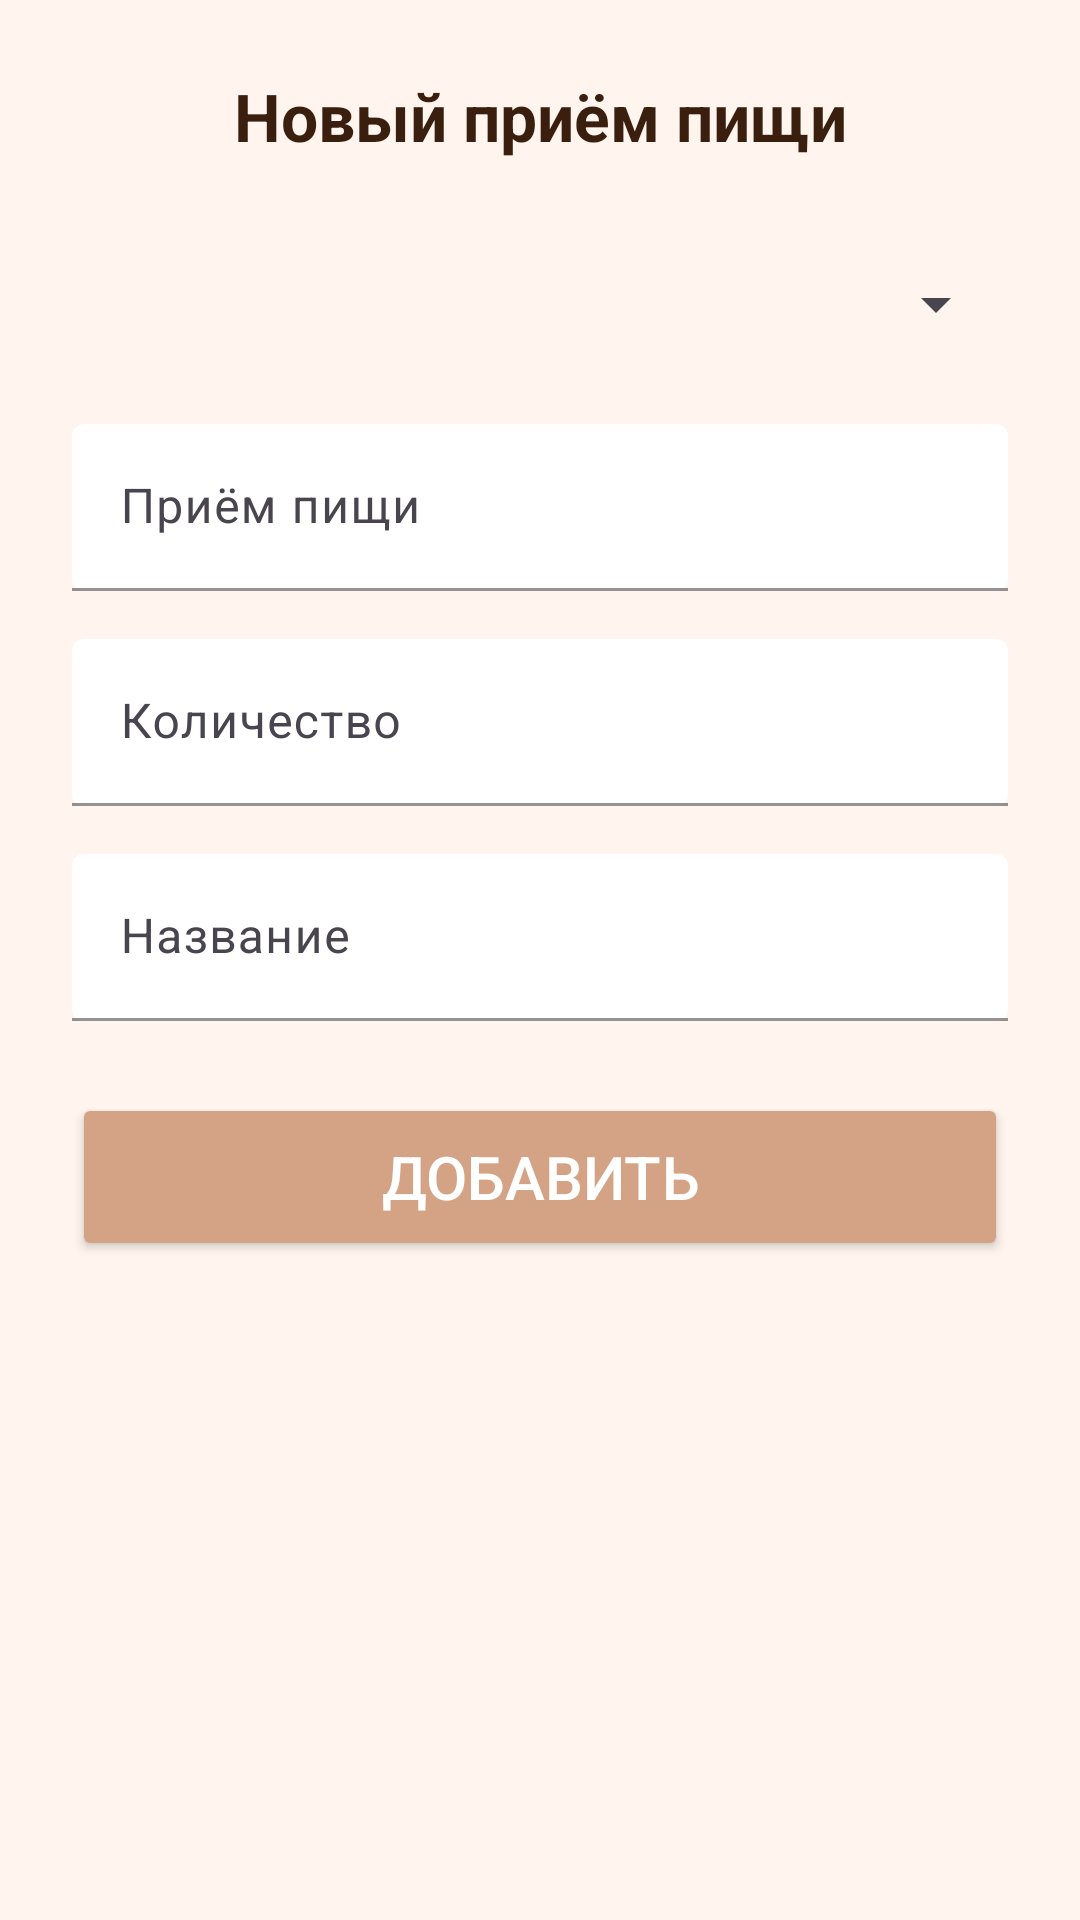

Android layout source for this screen:
<!-- AndroidManifest.xml: application theme Theme.MyPet -->
<!-- res/layout/dialog_add_meal.xml -->
<?xml version="1.0" encoding="utf-8"?>
<LinearLayout xmlns:android="http://schemas.android.com/apk/res/android"
    xmlns:app="http://schemas.android.com/apk/res-auto"
    android:layout_width="match_parent"
    android:layout_height="wrap_content"
    android:background="#FFF5EE"
    android:orientation="vertical"
    android:padding="24dp">

    <TextView
        android:layout_width="match_parent"
        android:layout_height="wrap_content"
        android:layout_marginBottom="24dp"
        android:gravity="center"
        android:text="Новый приём пищи"
        android:textColor="#3A1F0F"
        android:textSize="22sp"
        android:textStyle="bold" />


    <Spinner
        android:id="@+id/rgMealType"
        android:layout_width="match_parent"
        android:layout_height="48dp"
        android:layout_marginBottom="16dp"
        android:textColor="#3A1F0F"/>


    <com.google.android.material.textfield.TextInputLayout
        android:layout_width="match_parent"
        android:layout_height="wrap_content"
        android:layout_marginBottom="16dp"
        app:boxStrokeColor="#D4A284"
        app:boxBackgroundMode="filled"
        app:boxBackgroundColor="#FFFFFF"
        app:hintTextColor="#8B4513">

        <com.google.android.material.textfield.TextInputEditText
            android:id="@+id/etMealTitle"
            android:layout_width="match_parent"
            android:layout_height="wrap_content"
            android:hint="Приём пищи" />
    </com.google.android.material.textfield.TextInputLayout>


    <com.google.android.material.textfield.TextInputLayout
        android:layout_width="match_parent"
        android:layout_height="wrap_content"
        android:layout_marginBottom="16dp"
        app:boxStrokeColor="#D4A284"
        app:boxBackgroundMode="filled"
        app:boxBackgroundColor="#FFFFFF"
        app:hintTextColor="#8B4513">

        <com.google.android.material.textfield.TextInputEditText
            android:id="@+id/etAmount"
            android:layout_width="match_parent"
            android:layout_height="wrap_content"
            android:hint="Количество"
            android:inputType="text" />
    </com.google.android.material.textfield.TextInputLayout>


    <com.google.android.material.textfield.TextInputLayout
        android:layout_width="match_parent"
        android:layout_height="wrap_content"
        android:layout_marginBottom="24dp"
        app:boxStrokeColor="#D4A284"
        app:boxBackgroundMode="filled"
        app:boxBackgroundColor="#FFFFFF"
        app:hintTextColor="#8B4513">

        <com.google.android.material.textfield.TextInputEditText
            android:id="@+id/etComment"
            android:layout_width="match_parent"
            android:layout_height="wrap_content"
            android:hint="Название" />
    </com.google.android.material.textfield.TextInputLayout>

    <Button
        android:id="@+id/btnSaveMeal"
        android:layout_width="match_parent"
        android:layout_height="56dp"
        android:text="Добавить"
        android:textColor="#FFFFFF"
        android:textSize="20sp"
        app:backgroundTint="#D4A284" />

</LinearLayout>
<!-- resources referenced by this layout -->
<resources>
  <style name="Theme.MyPet" parent="Base.Theme.MyPet" />
  <style name="Base.Theme.MyPet" parent="Theme.Material3.DayNight.NoActionBar">
          
          
      </style>
</resources>
